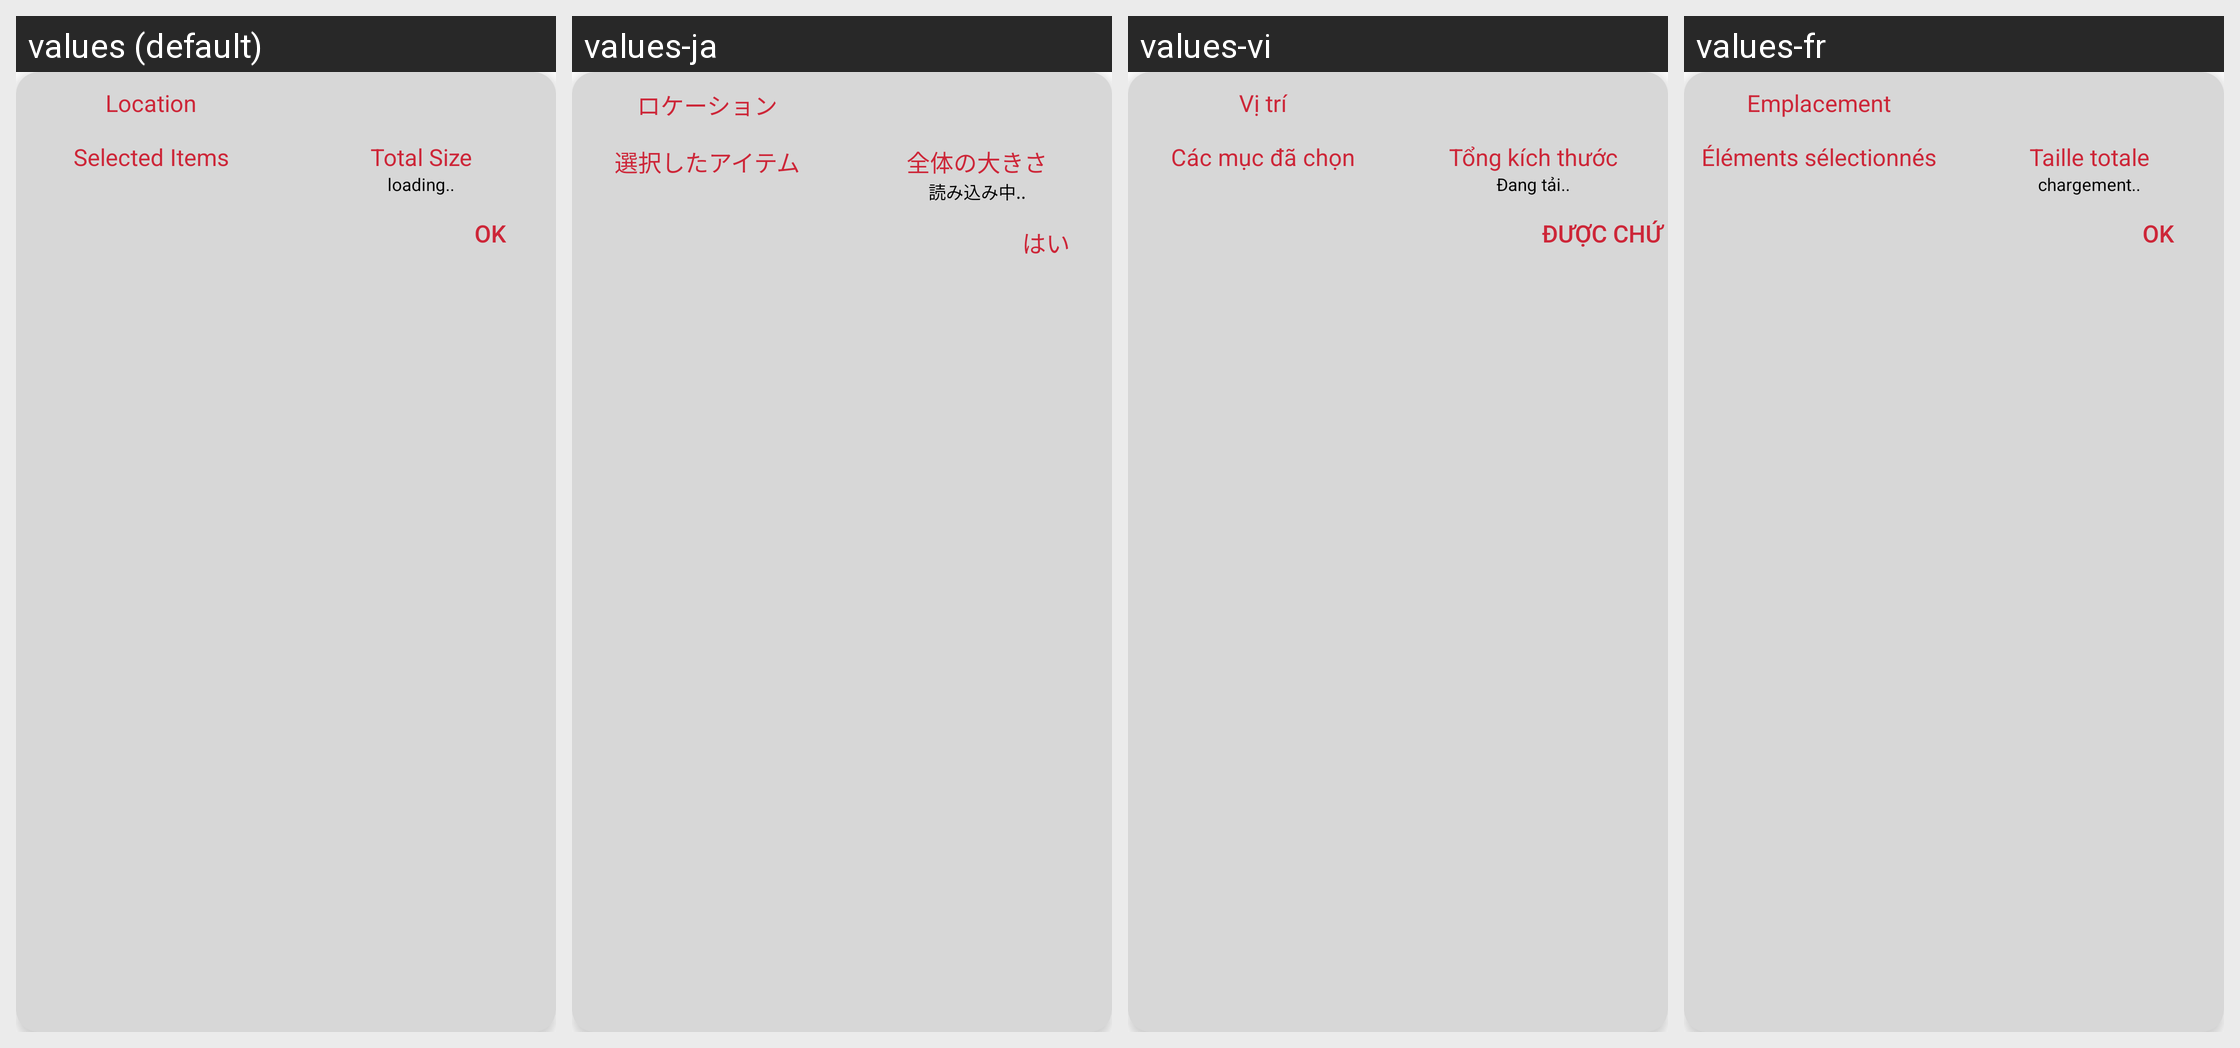

Locale-by-locale string values for the Android screen shown in this grid:
Android screen res/layout/pop_property.xml rendered under 4 locales, left to right: values (default), values-ja, values-vi, values-fr. Device: Nexus 5 (rendered at 1080×1920; each locale shown at half size, 540×960, under a caption strip naming it); theme AIO.App.
Other locales in the repository, not shown: values-ar, values-bn, values-de, values-es, values-fa, values-hi, values-in, values-it, values-ko, values-mr, values-pt, values-ru, values-ta, values-te, values-tr, values-ur, values-zh.
Strings drawn on this screen, with the default value and each locale's value (text and hints the layout hard-codes, and strings that could not be matched under every locale, appear in the picture but are not listed):

ph
  values: Location
  values-ja: ロケーション
  values-vi: Vị trí
  values-fr: Emplacement

im
  values: Selected Items
  values-ja: 選択したアイテム
  values-vi: Các mục đã chọn
  values-fr: Éléments sélectionnés

tz
  values: Total Size
  values-ja: 全体の大きさ
  values-vi: Tổng kích thước
  values-fr: Taille totale

ax
  values: loading..
  values-ja: 読み込み中..
  values-vi: Đang tải..
  values-fr: chargement..

yk
  values: OK
  values-ja: はい
  values-vi: Được chứ
  values-fr: ok
